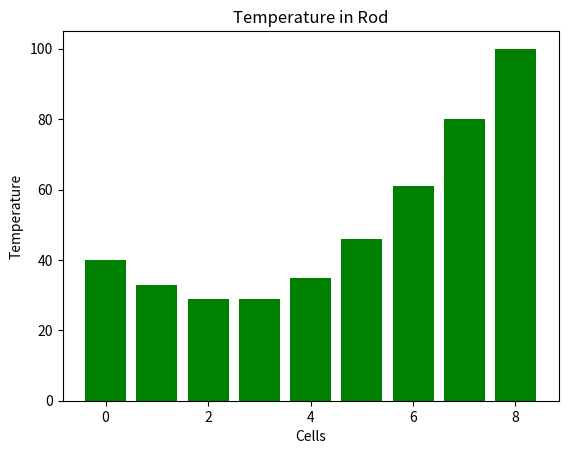

This figure's Python source:
import numpy as np
import matplotlib.pyplot as plt

prop = 0.4
rodOrg = np.array([40,10,10,10,10,10,10,10,100])
cells = rodOrg.size
rodOld = np.copy(rodOrg)
rodNew = np.zeros(9, int)
cycles = 12

rodNew[0]=rodOld[0]
rodNew[cells-1] = rodOld[cells-1]
def update():
    for a in range(1,cycles):
        for i in range (1,cells-1):
              rodNew[i] = \
                 (1 - 2*prop) * rodOld[i] + \
                 prop * (rodOld[i-1] + rodNew[i+1])
              rodOld[i] = rodNew[i]
        plt.pause(0.3)
        plt.bar(range(cells), rodNew, color='green')



plt.bar(range(cells), rodOld, color='green')
plt.title("Temperature in Rod")
plt.xlabel("Cells")
plt.ylabel("Temperature")
plt.pause(0.3)
update()
plt.show()